The GitHub repository RichardObi/mammo_dp contains a labelled image folder "cbis-ddsm" with 2 categories: is benign false, benign. Examples follow, each with its label.

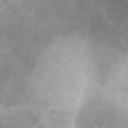
Label: benign

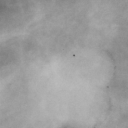
Label: is benign false

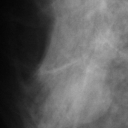
Label: benign

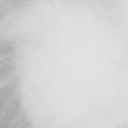
Label: is benign false

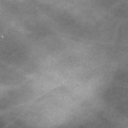
Label: benign

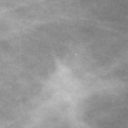
Label: is benign false
